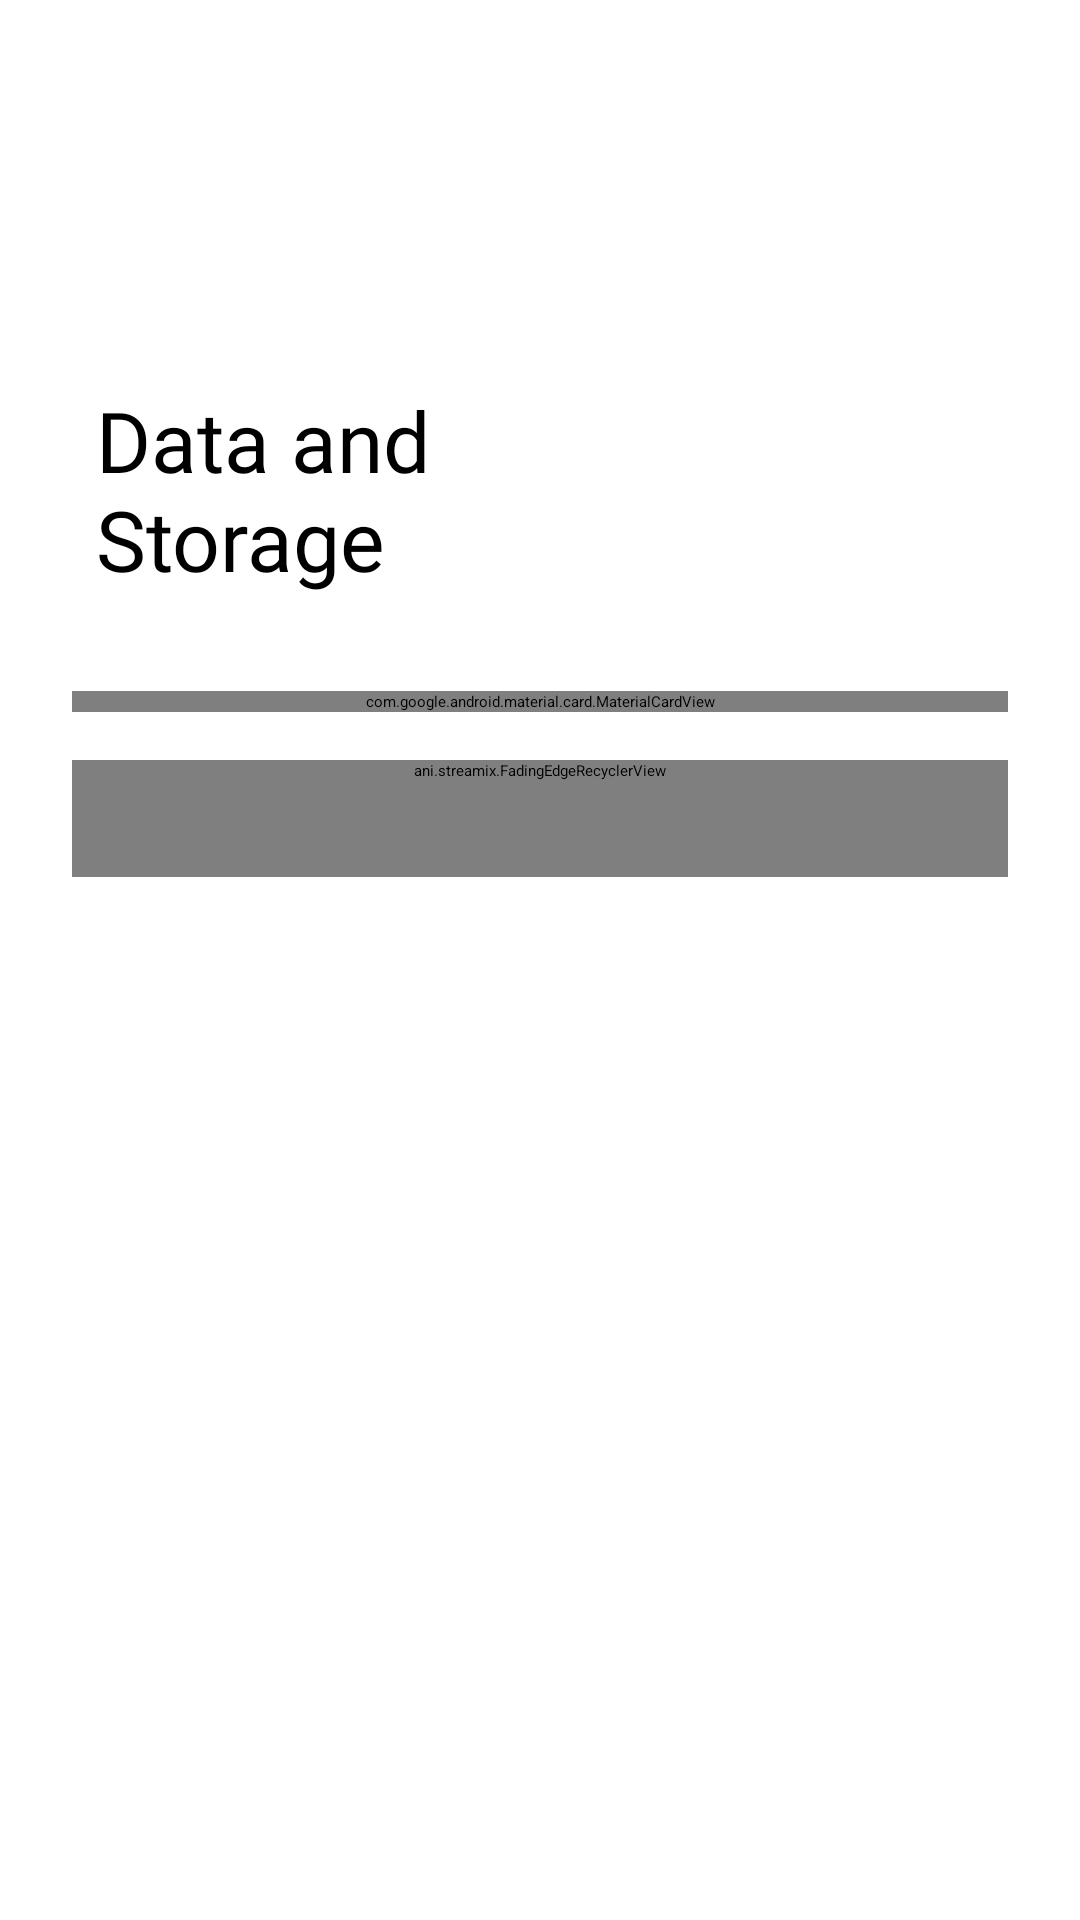

Produce the Android XML layout that renders to this screen, including the resource entries it uses.
<!-- AndroidManifest.xml: application theme Theme.Dantotsu -->
<!-- res/layout/activity_settings_data.xml -->
<?xml version="1.0" encoding="utf-8"?>
<androidx.core.widget.NestedScrollView xmlns:android="http://schemas.android.com/apk/res/android"
    xmlns:app="http://schemas.android.com/apk/res-auto"
    xmlns:tools="http://schemas.android.com/tools"
    android:layout_width="match_parent"
    android:layout_height="match_parent"
    tools:context=".settings.data.SettingsDataActivity">

    <LinearLayout
        android:id="@+id/settingsDataLayout"
        android:layout_width="match_parent"
        android:layout_height="match_parent"
        android:orientation="vertical">

        <androidx.cardview.widget.CardView
            android:layout_width="wrap_content"
            android:layout_height="wrap_content"
            android:layout_marginStart="16dp"
            android:layout_marginTop="32dp"
            app:cardBackgroundColor="@color/nav_bg_inv"
            app:cardCornerRadius="16dp"
            app:cardElevation="0dp">

            <ImageButton
                android:id="@+id/dataSettingsBack"
                android:layout_width="64dp"
                android:layout_height="64dp"
                android:background="@color/nav_bg_inv"
                android:padding="16dp"
                app:srcCompat="@drawable/ic_round_arrow_back_ios_new_24"
                app:tint="?attr/colorOnBackground"
                tools:ignore="ContentDescription,SpeakableTextPresentCheck" />
        </androidx.cardview.widget.CardView>

        <LinearLayout
            android:layout_width="match_parent"
            android:layout_height="wrap_content"
            android:orientation="horizontal"
            tools:ignore="UseCompoundDrawables">

            <TextView
                android:layout_width="0dp"
                android:layout_height="wrap_content"
                android:layout_margin="32dp"
                android:layout_weight="1"
                android:fontFamily="@font/poppins_bold"
                android:text="@string/label_data_storage"
                android:textSize="28sp" />

            <ImageView
                android:layout_width="96dp"
                android:layout_height="96dp"
                android:layout_marginEnd="20dp"
                android:layout_marginBottom="20dp"
                android:padding="24dp"
                app:srcCompat="@drawable/ic_round_folder_24"
                app:tint="?attr/colorOnBackground"
                tools:ignore="ContentDescription" />

        </LinearLayout>

        
        <com.google.android.material.card.MaterialCardView
            android:layout_width="match_parent"
            android:layout_height="wrap_content"
            android:layout_marginStart="24dp"
            android:layout_marginEnd="24dp"
            android:layout_marginBottom="16dp"
            app:cardBackgroundColor="@color/nav_bg_inv"
            app:cardCornerRadius="16dp"
            app:cardElevation="0dp"
            app:strokeWidth="0dp">

            <LinearLayout
                android:layout_width="match_parent"
                android:layout_height="wrap_content"
                android:orientation="vertical"
                android:padding="20dp">

                <TextView
                    android:layout_width="match_parent"
                    android:layout_height="wrap_content"
                    android:fontFamily="@font/poppins_bold"
                    android:text="@string/storage_usage"
                    android:textSize="18sp" />

                <com.google.android.material.progressindicator.LinearProgressIndicator
                    android:id="@+id/storageProgressBar"
                    android:layout_width="match_parent"
                    android:layout_height="12dp"
                    android:layout_marginTop="12dp"
                    android:layout_marginBottom="8dp"
                    app:indicatorColor="?attr/colorPrimary"
                    app:trackColor="?attr/colorSurfaceVariant"
                    app:trackCornerRadius="6dp"
                    app:trackThickness="12dp" />

                <TextView
                    android:id="@+id/storageAvailableText"
                    android:layout_width="match_parent"
                    android:layout_height="wrap_content"
                    android:fontFamily="@font/poppins_semi_bold"
                    android:textColor="?attr/colorSecondary"
                    android:textSize="14sp"
                    tools:text="14.2 GB free of 64.0 GB" />

                <TextView
                    android:id="@+id/storageDirectoryText"
                    android:layout_width="match_parent"
                    android:layout_height="wrap_content"
                    android:layout_marginTop="8dp"
                    android:fontFamily="@font/poppins"
                    android:textColor="?attr/colorSecondary"
                    android:textSize="12sp"
                    tools:text="Downloads: /storage/emulated/0/Download/Dantotsu" />

            </LinearLayout>
        </com.google.android.material.card.MaterialCardView>

        <ani.streamix.FadingEdgeRecyclerView
            android:id="@+id/dataSettingsRecyclerView"
            android:layout_width="match_parent"
            android:layout_height="match_parent"
            android:layout_marginHorizontal="24dp"
            android:nestedScrollingEnabled="false"
            android:requiresFadingEdge="vertical"
            android:clipToPadding="false"
            android:paddingBottom="32dp"
            tools:itemCount="5"
            tools:listitem="@layout/item_settings" />

    </LinearLayout>
</androidx.core.widget.NestedScrollView>
<!-- resources referenced by this layout -->
<resources>
  <string name="label_data_storage">Data and Storage</string>
  <string name="storage_usage">Storage Usage</string>
</resources>
